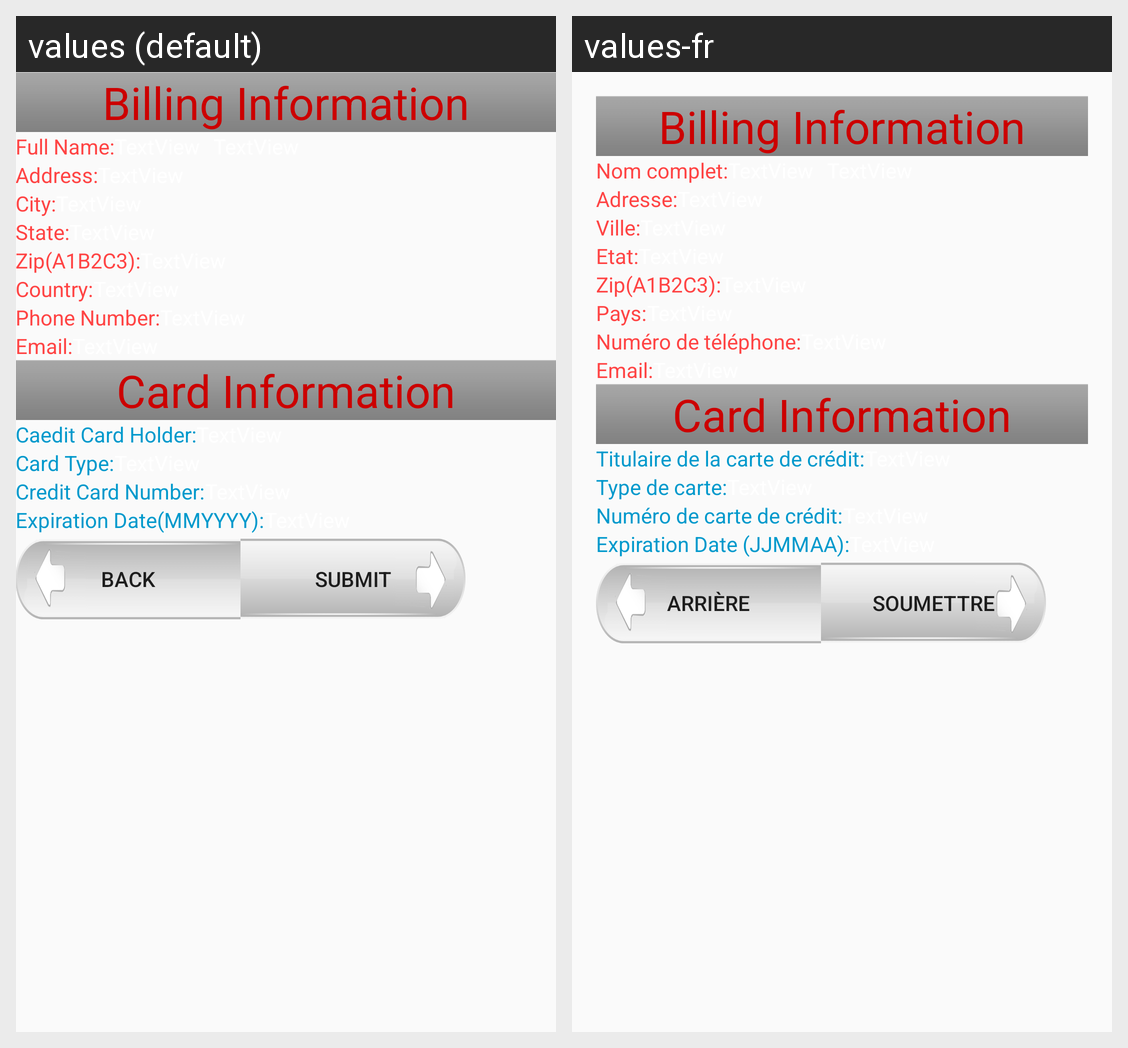

The same Android screen rendered under two of its app's locales, left to right. List the strings drawn on it with the default value and each locale's translation.
Android screen res/layout/content_order_confirmation.xml rendered under 2 locales, left to right: values (default), values-fr. Device: Nexus 5 (rendered at 1080×1920; each locale shown at half size, 540×960, under a caption strip naming it); theme AppTheme.
Strings drawn on this screen, with the default value and each locale's value (text and hints the layout hard-codes, and strings that could not be matched under every locale, appear in the picture but are not listed):

name
  values: Full Name:
  values-fr: Nom complet:

Address
  values: Address:
  values-fr: Adresse:

city
  values: City:
  values-fr: Ville:

state
  values: State:
  values-fr: Etat:

zip
  values: Zip(A1B2C3):
  values-fr: Zip(A1B2C3):

Country
  values: Country:
  values-fr: Pays:

phone
  values: Phone Number:
  values-fr: Numéro de téléphone:

Email
  values: Email:
  values-fr: Email:

Card_holder
  values: Caedit Card Holder:
  values-fr: Titulaire de la carte de crédit:

Card_type
  values: Card Type:
  values-fr: Type de carte:

Card_number
  values: Credit Card Number:
  values-fr: Numéro de carte de crédit:

exp
  values: Expiration Date(MMYYYY):
  values-fr: Expiration Date (JJMMAA):

back
  values: BACK
  values-fr: ARRIÈRE

Stubmit
  values: SUBMIT
  values-fr: SOUMETTRE
